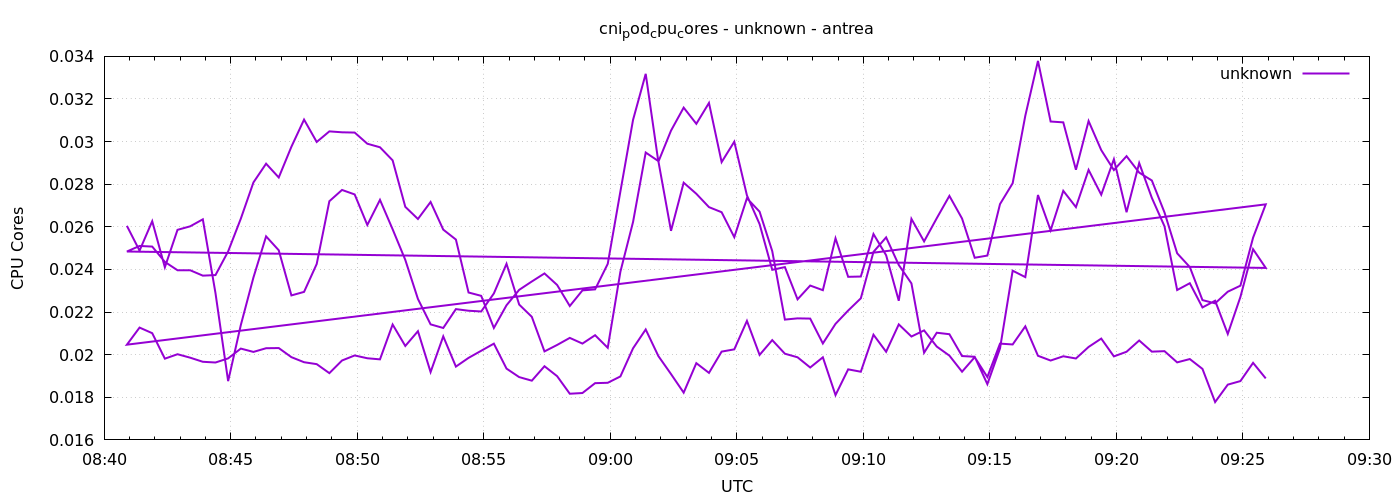

Values plotted in this chart, from the file beside it:
1777970454	0.026045899583342726
1777970484	0.02488
1777970514	0.02626
1777970544	0.0241
1777970574	0.02586
1777970604	0.02602
1777970634	0.02635
1777970664	0.02289
1777970694	0.01876
1777970724	0.02139
1777970754	0.02362
1777970784	0.02555
1777970814	0.0249
1777970844	0.02278
1777970874	0.02295
1777970904	0.02426
1777970934	0.0272
1777970964	0.02773
1777970994	0.02752
1777971024	0.02609
1777971054	0.02727
1777971084	0.02589
1777971114	0.02445
1777971144	0.02262
1777971174	0.02142
1777971204	0.02125
1777971234	0.02214
1777971264	0.02206
1777971294	0.02203
1777971324	0.02287
1777971354	0.02426
1777971384	0.02235
1777971414	0.02178
1777971444	0.02015
1777971474	0.02046
1777971504	0.02079
1777971534	0.02052
1777971564	0.02091
1777971594	0.02032
1777971624	0.02389
1777971654	0.02623
1777971684	0.02949
1777971714	0.02909
1777971744	0.02581
1777971774	0.02807
1777971804	0.02755
1777971834	0.02692
1777971864	0.02669
1777971894	0.02552
1777971924	0.02734
1777971954	0.02671
1777971984	0.02486
1777972014	0.02165
1777972044	0.0217
1777972074	0.02169
1777972104	0.02053
1777972134	0.02145
1777972164	0.02207
1777972194	0.02264
1777972224	0.02482
1777972254	0.02551
... 212 more rows
